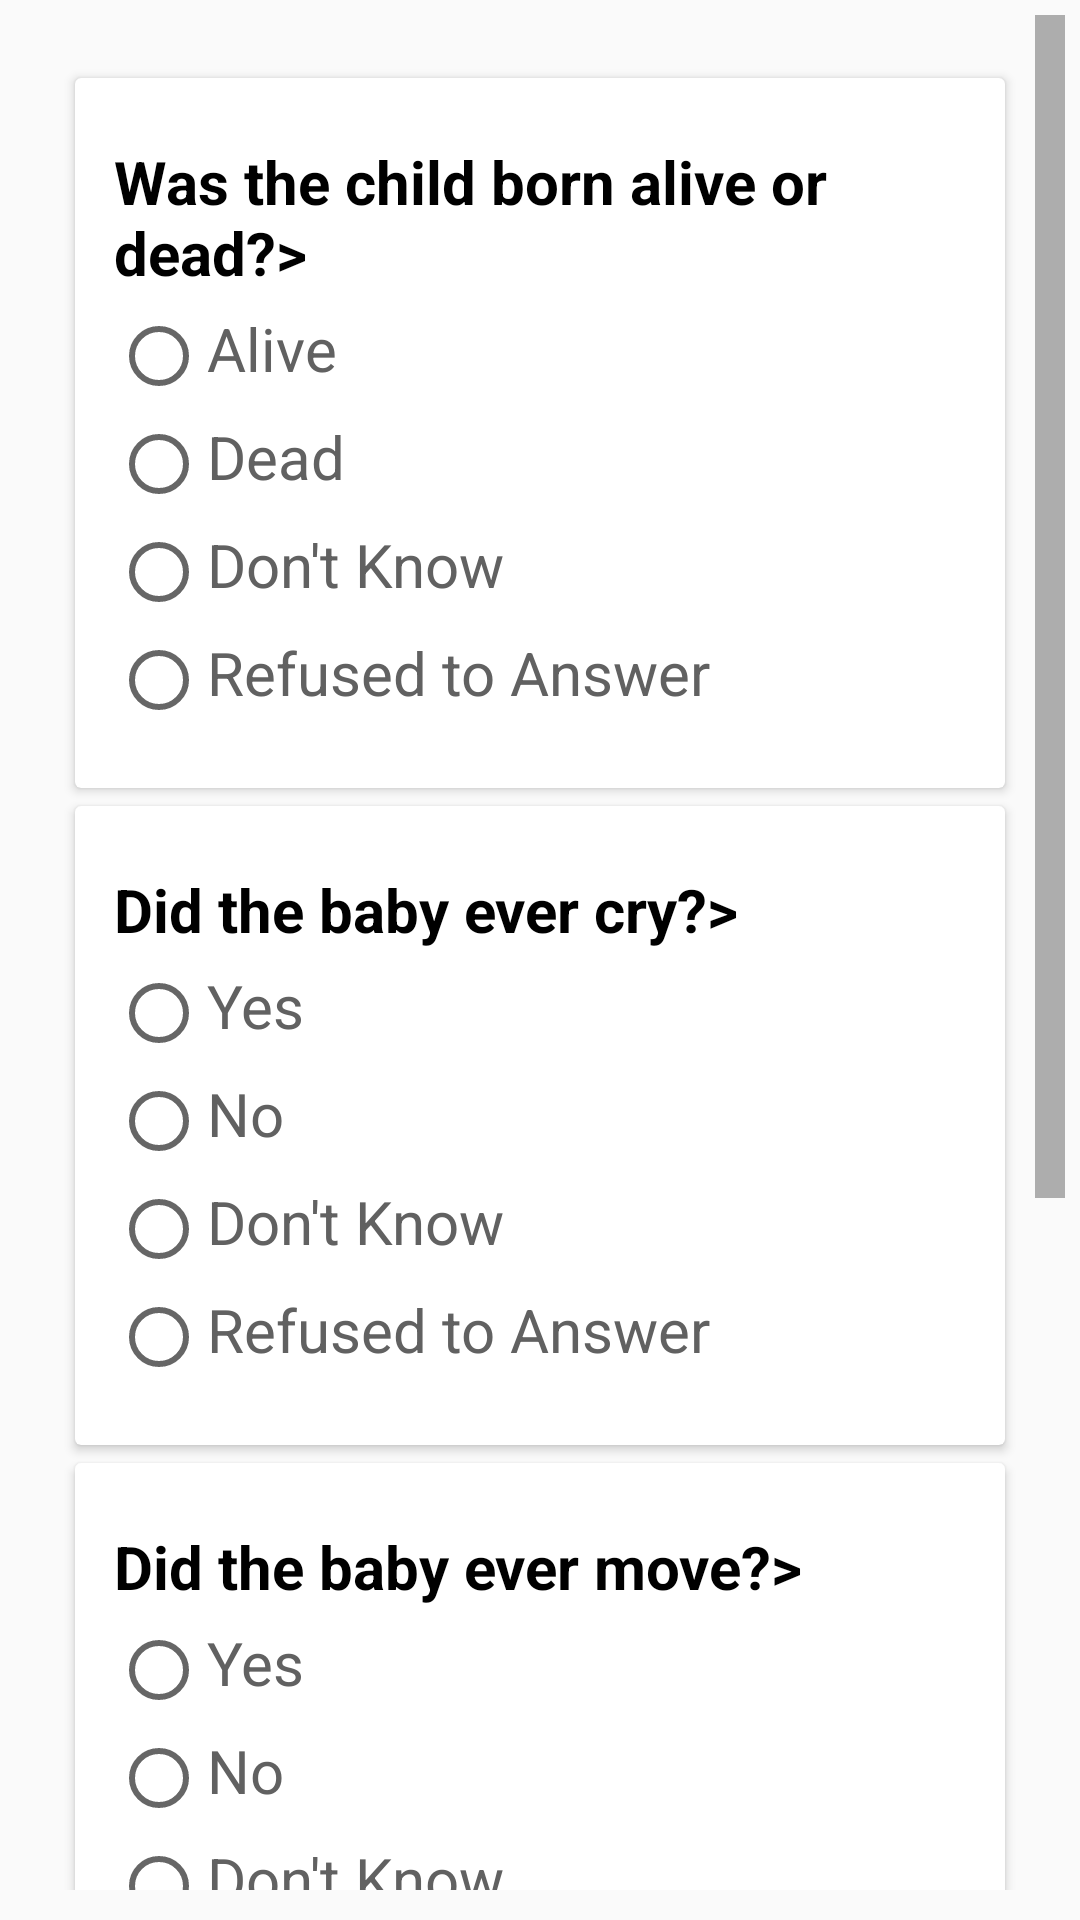

Write the Android layout XML for this screen, with the resource values it uses.
<!-- AndroidManifest.xml: application theme AppTheme -->
<!-- res/layout/n2012__n2016.xml -->
<?xml version="1.0" encoding="utf-8"?>
<layout xmlns:android="http://schemas.android.com/apk/res/android"
    xmlns:tools="http://schemas.android.com/tools"
    tools:context=".N2012_N2016">

    <data>

        <import type="android.view.View" />

        <variable
            name="callback"
            type="com.example.muhammadfarooqui.neonate.N2012_N2016" />
    </data>

    <LinearLayout
        android:layout_width="match_parent"
        android:layout_height="match_parent"
        android:orientation="vertical">

        

        <ScrollView
            android:layout_width="match_parent"
            android:layout_height="wrap_content"
            android:layout_marginBottom="5sp"
            android:fadeScrollbars="false"
            android:fillViewport="true"
            android:paddingBottom="5sp"
            android:paddingLeft="5sp"
            android:paddingRight="5sp"
            android:paddingTop="5sp"
            android:scrollbarSize="10dip">

            <LinearLayout style="@style/Q_Linerlayout_v">

                
                <android.support.v7.widget.CardView style="@style/Q_CardView">


                    <LinearLayout
                        android:id="@+id/ll_N2012"
                        style="@style/Q_Linerlayout_v">

                        <TextView
                            android:id="@+id/txt_N2012"
                            style="@style/TextView"
                            android:text="@string/txt_N2012" />

                        <RadioGroup style="@style/RadioGroup">

                            <RadioButton
                                android:id="@+id/rb_N2012_1"
                                style="@style/RadioButton"
                                android:text="@string/rb_N2012_1" />

                            <RadioButton
                                android:id="@+id/rb_N2012_2"
                                style="@style/RadioButton"
                                android:text="@string/rb_N2012_2" />

                            <RadioButton
                                android:id="@+id/rb_N2012_DK"
                                style="@style/RadioButton"
                                android:text="@string/dnt" />

                            <RadioButton
                                android:id="@+id/rb_N2012_RA"
                                style="@style/RadioButton"
                                android:text="@string/ra" />

                        </RadioGroup>

                    </LinearLayout>

                </android.support.v7.widget.CardView>
                

                
                <android.support.v7.widget.CardView style="@style/Q_CardView">


                    <LinearLayout
                        android:id="@+id/ll_N2013"
                        style="@style/Q_Linerlayout_v">

                        <TextView
                            android:id="@+id/txt_N2013"
                            style="@style/TextView"
                            android:text="@string/txt_N2013" />

                        <RadioGroup style="@style/RadioGroup">

                            <RadioButton
                                android:id="@+id/rb_N2013_1"
                                style="@style/RadioButton"
                                android:text="@string/yes" />

                            <RadioButton
                                android:id="@+id/rb_N2013_2"
                                style="@style/RadioButton"
                                android:text="@string/no" />

                            <RadioButton
                                android:id="@+id/rb_N2013_DK"
                                style="@style/RadioButton"
                                android:text="@string/dnt" />

                            <RadioButton
                                android:id="@+id/rb_N2013_RA"
                                style="@style/RadioButton"
                                android:text="@string/ra" />

                        </RadioGroup>

                    </LinearLayout>

                </android.support.v7.widget.CardView>
                

                
                <android.support.v7.widget.CardView style="@style/Q_CardView">


                    <LinearLayout
                        android:id="@+id/ll_N2014"
                        style="@style/Q_Linerlayout_v">

                        <TextView
                            android:id="@+id/txt_N2014"
                            style="@style/TextView"
                            android:text="@string/txt_N2014" />

                        <RadioGroup style="@style/RadioGroup">

                            <RadioButton
                                android:id="@+id/rb_N2014_1"
                                style="@style/RadioButton"
                                android:text="@string/yes" />

                            <RadioButton
                                android:id="@+id/rb_N2014_2"
                                style="@style/RadioButton"
                                android:text="@string/no" />

                            <RadioButton
                                android:id="@+id/rb_N2014_DK"
                                style="@style/RadioButton"
                                android:text="@string/dnt" />

                            <RadioButton
                                android:id="@+id/rb_N2014_RA"
                                style="@style/RadioButton"
                                android:text="@string/ra" />

                        </RadioGroup>

                    </LinearLayout>

                </android.support.v7.widget.CardView>
                

                
                <android.support.v7.widget.CardView style="@style/Q_CardView">


                    <LinearLayout
                        android:id="@+id/ll_N2015"
                        style="@style/Q_Linerlayout_v">

                        <TextView
                            android:id="@+id/txt_N2015"
                            style="@style/TextView"
                            android:text="@string/txt_N2015" />

                        <RadioGroup style="@style/RadioGroup">

                            <RadioButton
                                android:id="@+id/rb_N2015_1"
                                style="@style/RadioButton"
                                android:text="@string/yes" />

                            <RadioButton
                                android:id="@+id/rb_N2015_2"
                                style="@style/RadioButton"
                                android:text="@string/no" />

                            <RadioButton
                                android:id="@+id/rb_N2015_DK"
                                style="@style/RadioButton"
                                android:text="@string/dnt" />

                            <RadioButton
                                android:id="@+id/rb_N2015_RA"
                                style="@style/RadioButton"
                                android:text="@string/ra" />

                        </RadioGroup>

                    </LinearLayout>

                </android.support.v7.widget.CardView>
                

                

                
                <android.support.v7.widget.CardView style="@style/Q_CardView">


                    <Button
                        android:id="@+id/btn_Continue"
                        style="@style/Button_collder"
                        android:layout_margin="10dp"
                        android:onClick="@{() -> callback.BtnContinue()}"
                        android:text="NEXT SECTION" />


                </android.support.v7.widget.CardView>
                

            </LinearLayout>

        </ScrollView>

    </LinearLayout>
</layout>
<!-- resources referenced by this layout -->
<resources>
  <color name="white">#FFF</color>
  <string name="app_name"> VASA NEONATAL DEATH </string>
  <string name="dnt">Don\'t Know</string>
  <string name="no">No</string>
  <string name="ra">Refused to Answer</string>
  <string name="rb_N2012_1">Alive</string>
  <string name="rb_N2012_2">Dead</string>
  <string name="txt_N2012">Was the child born alive or dead?"&gt;</string>
  <string name="txt_N2013">Did the baby ever cry?"&gt;</string>
  <string name="txt_N2014">Did the baby ever move?"&gt;</string>
  <string name="txt_N2015">Did the baby ever breathe?"&gt;</string>
  <string name="yes">Yes</string>
  <style name="Button_collder">
          <item name="android:layout_width">match_parent</item>
          <item name="android:layout_height">wrap_content</item>
          <item name="android:textSize">17sp</item>
  
          
  
          <item name="android:background">@color/black_overlay</item>
          <item name="android:textColor">@color/white</item>
  
      </style>
  <style name="Q_CardView">
  
          <item name="android:layout_width">match_parent</item>
          <item name="android:layout_height">wrap_content</item>
          <item name="android:layout_marginTop">3dp</item>
          <item name="android:layout_marginRight">10dp</item>
          <item name="android:layout_marginLeft">10dp</item>
          <item name="android:layout_marginBottom">3dp</item>
          <item name="android:padding">10dp</item>
  
  
      </style>
  <style name="Q_Linerlayout_v">
          <item name="android:layout_width">match_parent</item>
          <item name="android:layout_height">wrap_content</item>
          <item name="android:layout_marginTop">8dp</item>
          <item name="android:layout_marginBottom">8dp</item>
          <item name="android:orientation">vertical</item>
          <item name="android:padding">10dp</item>
  
  
      </style>
  <style name="RadioButton">
          <item name="android:layout_width">match_parent</item>
          <item name="android:layout_height">wrap_content</item>
          <item name="android:textSize">20sp</item>
          <item name="android:textColor">@color/colorPrimaryDark</item>
          <item name="android:gravity">left</item>
          <item name="android:layout_margin">2dp</item>
  
  
      </style>
  <style name="RadioGroup">
          <item name="android:layout_width">match_parent</item>
          <item name="android:layout_height">wrap_content</item>
      </style>
  <style name="TextView">
  
          <item name="android:layout_width">match_parent</item>
          <item name="android:layout_height">wrap_content</item>
          <item name="android:textSize">20sp</item>
          <item name="android:textColor">@color/black</item>
  
          <item name="android:focusable">true</item>
  
          <item name="android:clickable">true</item>
          <item name="android:focusableInTouchMode">true</item>
          <item name="android:layout_margin">3dp</item>
          <item name="android:typeface">normal</item>
          <item name="android:textStyle">bold</item>
  
      </style>
  <style name="AppTheme" parent="Theme.AppCompat.Light.DarkActionBar">
          
          <item name="colorPrimary">@color/colorPrimary</item>
          <item name="colorPrimaryDark">@color/colorPrimaryDark</item>
          <item name="colorAccent">@color/colorAccent</item>
  
          <item name="android:actionBarSize">80dp</item>
          <item name="actionBarSize">80dp</item>
  
          
          <item name="android:spinnerItemStyle">
              @style/spinnerItemStyle
          </item>
  
          
      </style>
  <color name="black_overlay">#66000000</color>
  <color name="colorPrimaryDark">#616161</color>
  <color name="black">#000</color>
  <color name="colorPrimary">#757575</color>
  <color name="colorAccent">#a4a4a4</color>
  <style name="spinnerItemStyle">
          <item name="android:padding">10dp</item>
          <item name="android:textSize">20sp</item>
          <item name="android:textColor">@color/black</item>
  
      </style>
</resources>
